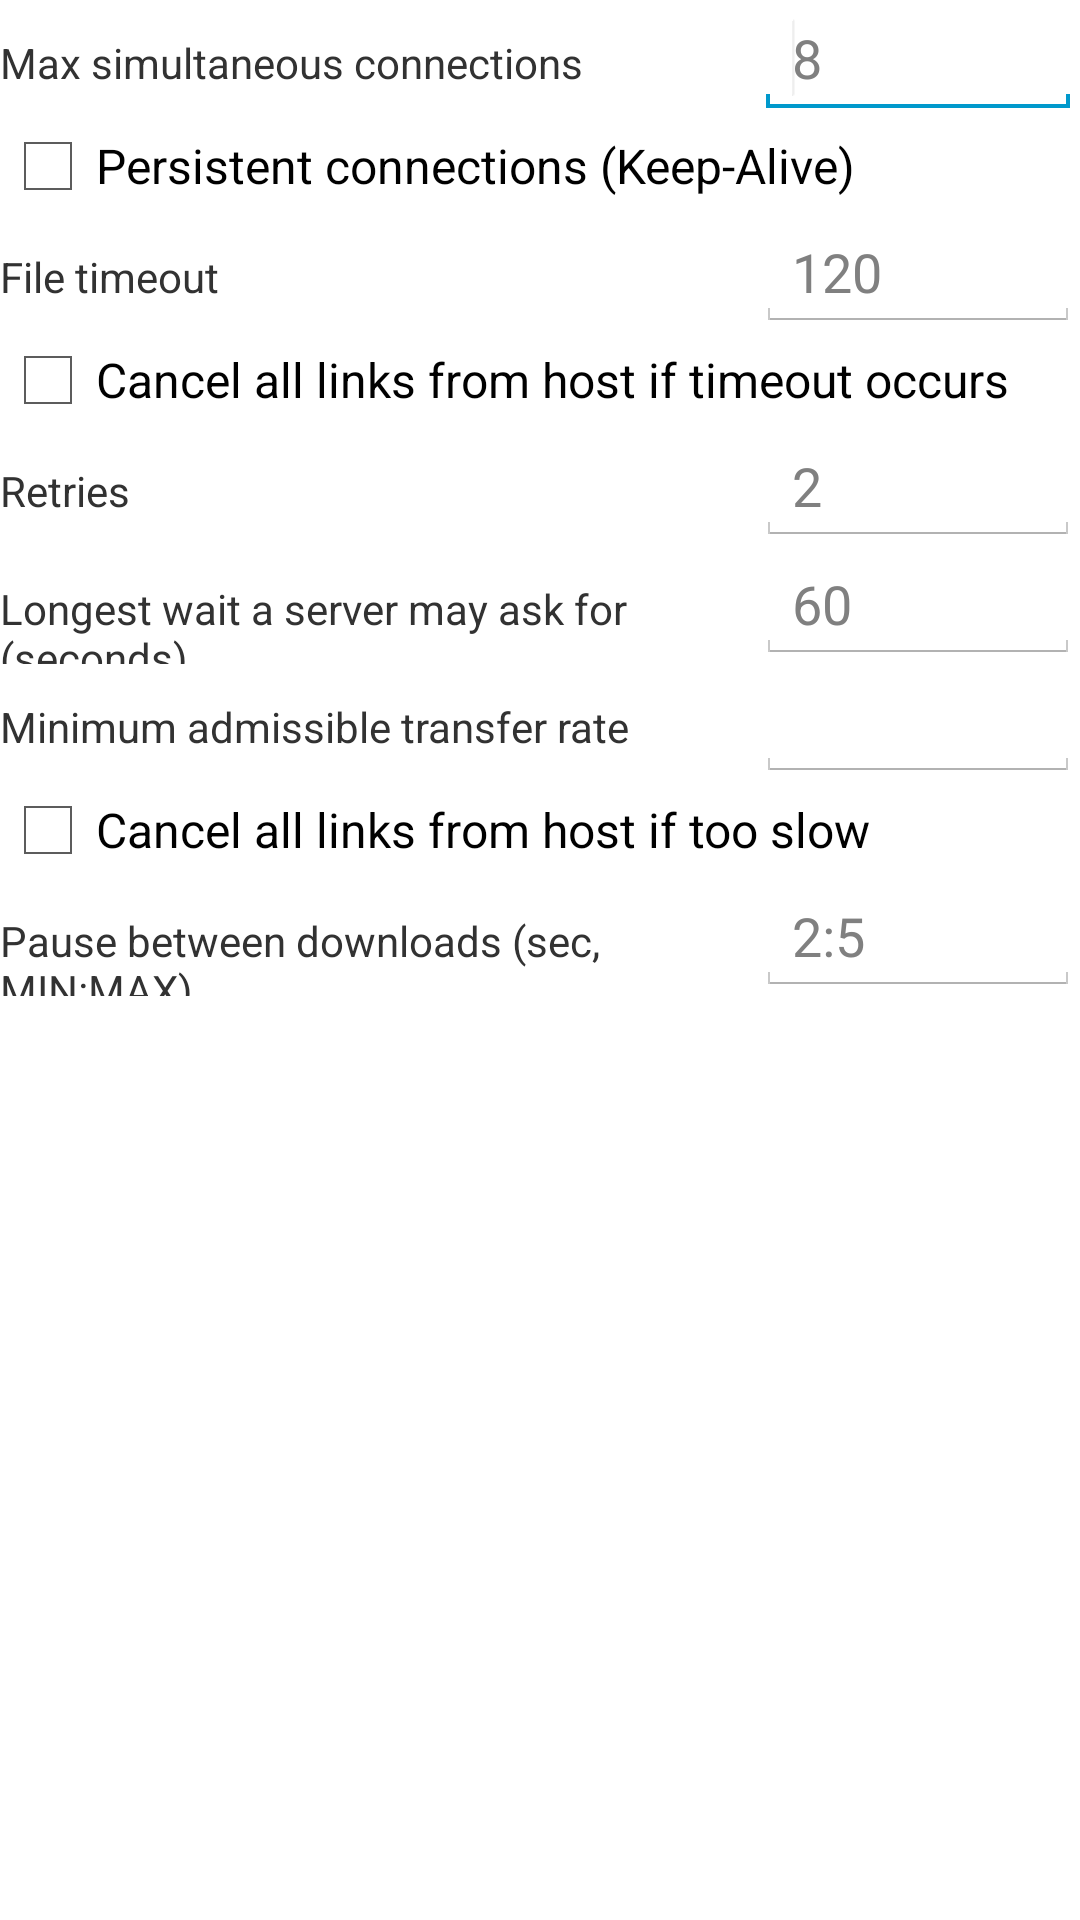

Layout XML and referenced resources for this Android screen:
<!-- AndroidManifest.xml: application theme AppTheme -->
<!-- res/layout/activity_options_flowcontrol.xml -->
<ScrollView xmlns:android="http://schemas.android.com/apk/res/android"
    xmlns:tools="http://schemas.android.com/tools"
    android:layout_width="fill_parent"
    android:layout_height="fill_parent"
    android:orientation="vertical"
    android:paddingBottom="@dimen/activity_vertical_margin_phone_only"
    android:paddingStart="@dimen/activity_horizontal_margin_phone_only"
    android:paddingEnd="@dimen/activity_horizontal_margin_phone_only"
    android:paddingTop="@dimen/activity_vertical_margin_phone_only" >

    <LinearLayout
        android:layout_width="fill_parent"
        android:layout_height="wrap_content"
        android:orientation="vertical" >

        <LinearLayout
            android:layout_width="fill_parent"
            android:layout_height="wrap_content"
            android:orientation="horizontal" >

            <TextView
                android:id="@+id/textNumberofConnections"
                android:layout_width="0dp"
                android:layout_height="wrap_content"
                android:layout_weight=".70"
                android:text="@string/number_of_connections" />

            <EditText
                android:id="@+id/editNumberOfConnections"
                android:layout_width="0dp"
                android:layout_height="wrap_content"
                android:layout_weight=".30"
                android:digits="@string/latin_digits_list"
                android:hint="8"
                android:inputType="number" >

                <requestFocus />
            </EditText>
        </LinearLayout>

        <CheckBox
            android:id="@+id/checkPersistentConnections"
            android:layout_width="fill_parent"
            android:layout_height="wrap_content"
            android:layout_gravity="end"
            android:text="@string/persistent_connections" />

        <LinearLayout
            android:layout_width="fill_parent"
            android:layout_height="wrap_content"
            android:orientation="horizontal" >

            <TextView
                android:id="@+id/textTimeout"
                android:layout_width="0dp"
                android:layout_height="wrap_content"
                android:layout_weight=".70"
                android:text="@string/timeout" />

            <EditText
                android:id="@+id/editTimeout"
                android:layout_width="0dp"
                android:layout_height="wrap_content"
                android:layout_weight=".30"
                android:digits="@string/latin_digits_list"
                android:hint="120"
                android:inputType="number" />
        </LinearLayout>

        <CheckBox
            android:id="@+id/checkRemoveHostIfTimeout"
            android:layout_width="fill_parent"
            android:layout_height="wrap_content"
            android:layout_gravity="end"
            android:text="@string/remove_host_if_timeout" />

        <LinearLayout
            android:layout_width="fill_parent"
            android:layout_height="wrap_content"
            android:orientation="horizontal" >

            <TextView
                android:id="@+id/textRetries"
                android:layout_width="0dp"
                android:layout_height="wrap_content"
                android:layout_weight=".70"
                android:text="@string/retries" />

            <EditText
                android:id="@+id/editRetries"
                android:layout_width="0dp"
                android:layout_height="wrap_content"
                android:layout_weight=".30"
                android:digits="@string/latin_digits_list"
                android:hint="2"
                android:inputType="number" />
        </LinearLayout>

        <LinearLayout
            android:layout_width="fill_parent"
            android:layout_height="wrap_content"
            android:orientation="horizontal" >

            <TextView
                android:id="@+id/textMaxRetryAfter"
                android:layout_width="0dp"
                android:layout_height="wrap_content"
                android:layout_weight=".70"
                android:text="@string/max_retry_after" />

            <EditText
                android:id="@+id/editMaxRetryAfter"
                android:layout_width="0dp"
                android:layout_height="wrap_content"
                android:layout_weight=".30"
                android:digits="@string/latin_digits_list"
                android:hint="60"
                android:inputType="number" />
        </LinearLayout>

        <LinearLayout
            android:layout_width="fill_parent"
            android:layout_height="wrap_content"
            android:orientation="horizontal" >

            <TextView
                android:id="@+id/textMinTransferRate"
                android:layout_width="0dp"
                android:layout_height="wrap_content"
                android:layout_weight=".70"
                android:text="@string/min_transfer_rate" />

            <EditText
                android:id="@+id/editMinTransferRate"
                android:layout_width="0dp"
                android:layout_height="wrap_content"
                android:layout_weight=".30"
                android:digits="@string/latin_digits_list"
                android:inputType="number" />
        </LinearLayout>

        <CheckBox
            android:id="@+id/checkRemoveHostIfSlow"
            android:layout_width="fill_parent"
            android:layout_height="wrap_content"
            android:layout_gravity="end"
            android:text="@string/remove_host_if_slow" />

        <LinearLayout
            android:layout_width="fill_parent"
            android:layout_height="wrap_content"
            android:orientation="horizontal" >

            <TextView
                android:id="@+id/textPause"
                android:layout_width="0dp"
                android:layout_height="wrap_content"
                android:layout_weight=".70"
                android:text="@string/pause_between_downloads" />

            <EditText
                android:id="@+id/editPause"
                android:layout_width="0dp"
                android:layout_height="wrap_content"
                android:layout_weight=".30"
                android:hint="@string/hint_pause"
                android:inputType="textNoSuggestions" />
        </LinearLayout>
    </LinearLayout>

</ScrollView>
<!-- resources referenced by this layout -->
<resources>
  <string name="hint_pause">2:5</string>
  <string name="latin_digits_list">0123456789</string>
  <string name="max_retry_after">Longest wait a server may ask for (seconds)</string>
  <string name="min_transfer_rate">Minimum admissible transfer rate</string>
  <string name="number_of_connections">Max simultaneous connections</string>
  <string name="pause_between_downloads">Pause between downloads (sec, MIN:MAX)</string>
  <string name="persistent_connections">Persistent connections (Keep-Alive)</string>
  <string name="remove_host_if_slow">Cancel all links from host if too slow</string>
  <string name="remove_host_if_timeout">Cancel all links from host if timeout occurs</string>
  <string name="retries">Retries</string>
  <string name="timeout">File timeout</string>
  <style name="AppTheme" parent="AppBaseTheme" />
  <style name="AppBaseTheme" parent="@style/Theme.Light.Fixed" />
</resources>
